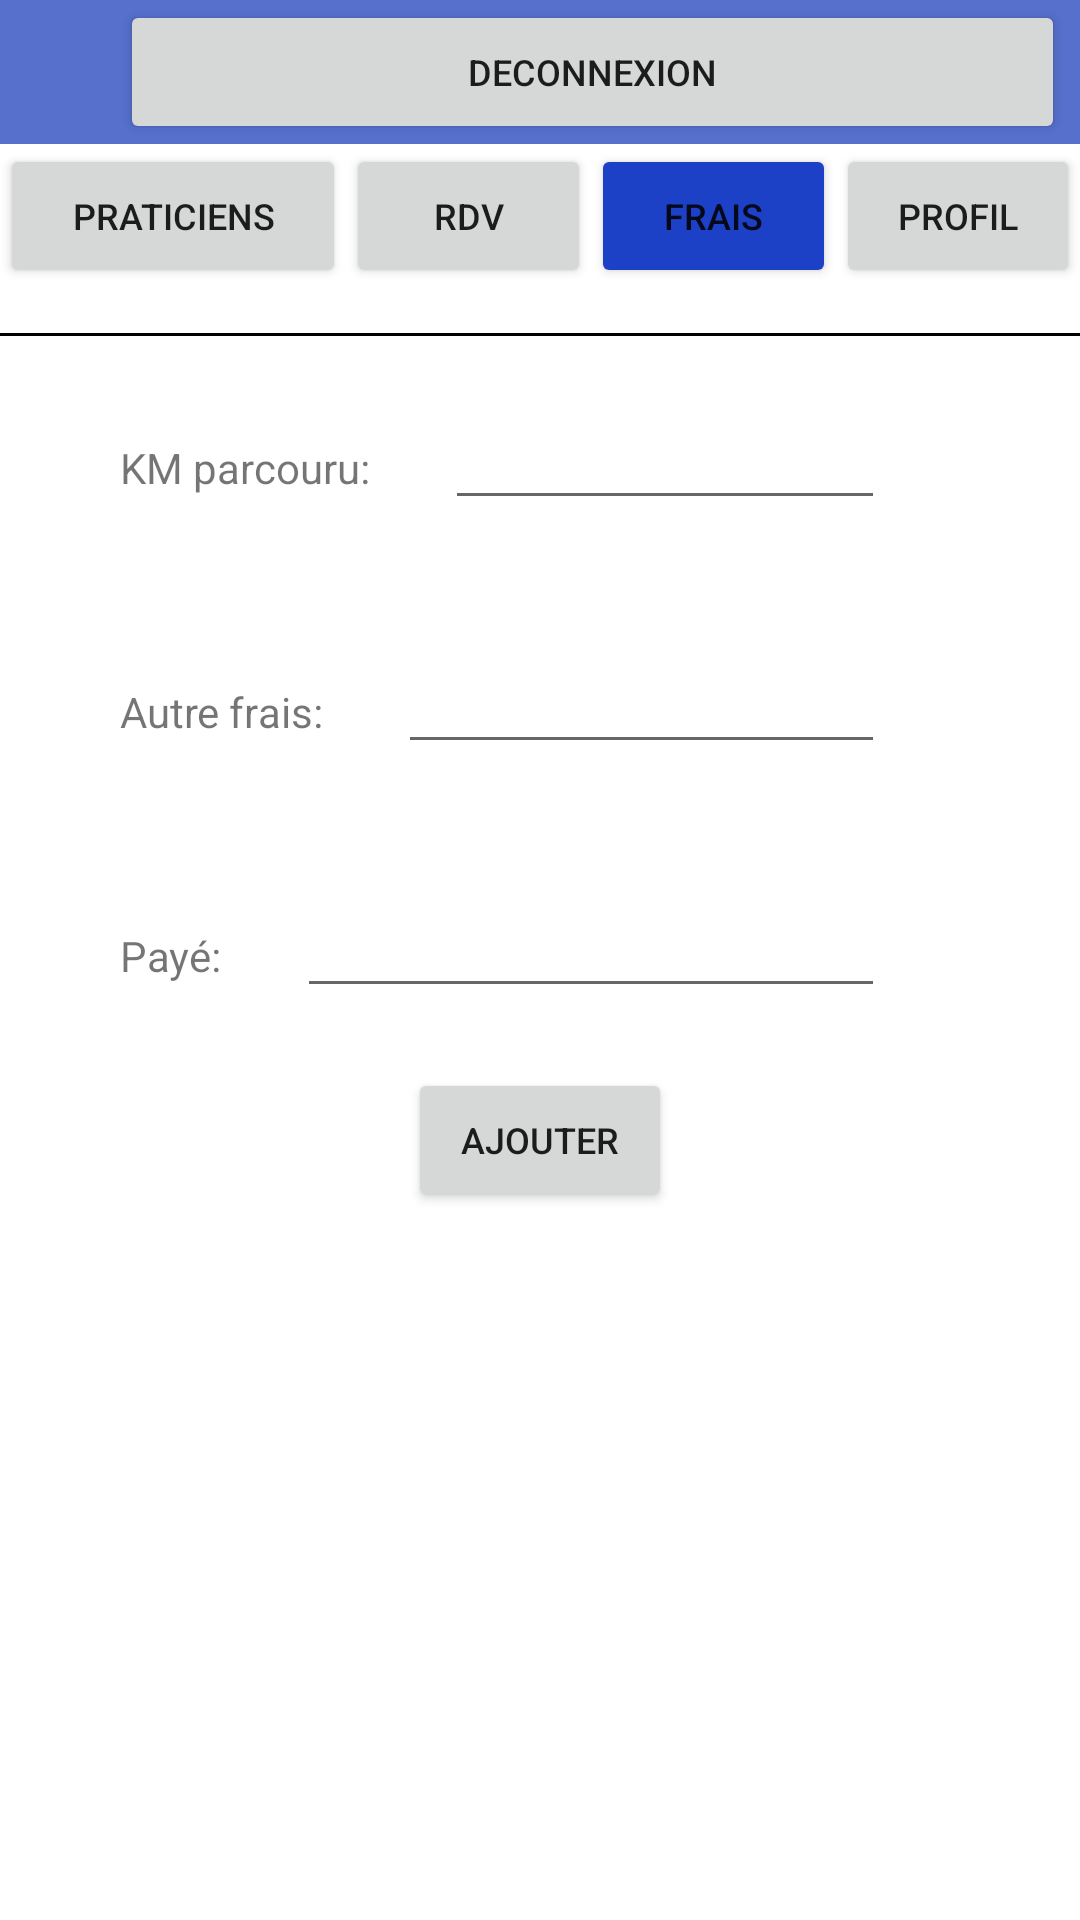

The Android layout XML behind this screen, and the referenced resources:
<!-- AndroidManifest.xml: application theme Theme.GSBPPE4VU -->
<!-- res/layout/visitor_bundle_monthly.xml -->
<?xml version="1.0" encoding="utf-8"?>
<ScrollView xmlns:android="http://schemas.android.com/apk/res/android"
    xmlns:app="http://schemas.android.com/apk/res-auto"
    xmlns:tools="http://schemas.android.com/tools"
    android:layout_width="match_parent"
    android:layout_height="match_parent"
    tools:context=".VisitorExpenseFormActivity"
    android:orientation="vertical">

    <LinearLayout
        android:orientation="vertical"
        android:layout_width="match_parent"
        android:layout_height="match_parent">

        <LinearLayout
            android:layout_width="match_parent"
            android:layout_height="wrap_content"
            android:orientation="horizontal"
            android:background="#5670CC">

            <TextView
                android:layout_width="wrap_content"
                android:layout_height="wrap_content"
                android:id="@+id/tv_ident"
                android:textColor="#FFFFFF"
                android:textSize="20dp"/>
            <Button
                android:id="@+id/deconnexion"
                android:layout_width="wrap_content"
                android:layout_height="wrap_content"
                android:layout_weight="0.1"
                android:layout_marginLeft="40dp"
                android:layout_marginRight="5dp"
                android:singleLine="true"
                android:text="Deconnexion"
                android:textSize="12dp"/>
        </LinearLayout>
        <LinearLayout
            android:layout_width="match_parent"
            android:layout_height="wrap_content">

            <Button
                android:layout_width="match_parent"
                android:layout_height="wrap_content"
                android:id="@+id/praticien"
                android:layout_weight="0.22"
                android:singleLine="true"
                android:textSize="12dp"
                android:text="Praticiens"/>
            <Button
                android:layout_width="match_parent"
                android:layout_height="wrap_content"
                android:id="@+id/rdv"
                android:layout_weight="0.25"
                android:singleLine="true"
                android:textSize="12dp"
                android:text="RDV"/>
            <Button
                android:layout_width="match_parent"
                android:layout_height="wrap_content"
                android:id="@+id/frais"
                android:layout_weight="0.25"
                android:singleLine="true"
                android:text="Frais"
                android:textSize="12dp"
                android:backgroundTint="#1C41C6"/>
            <Button
                android:layout_width="match_parent"
                android:layout_height="wrap_content"
                android:id="@+id/profil"
                android:layout_weight="0.25"
                android:singleLine="true"
                android:textSize="12dp"
                android:text="Profil"/>

        </LinearLayout>
        <ImageView
            android:layout_width="match_parent"
            android:layout_height="1dp"
            android:src="@color/black"
            android:layout_marginTop="15dp"/>
        <LinearLayout
            android:layout_width="match_parent"
            android:layout_height="wrap_content"
            android:orientation="vertical"
            android:layout_marginHorizontal="40dp">

            <LinearLayout
                android:layout_width="match_parent"
                android:layout_height="wrap_content"
                android:layout_marginVertical="20dp">
                <TextView
                    android:layout_width="wrap_content"
                    android:layout_height="wrap_content"
                    android:text="KM parcouru:"/>
                <EditText
                    android:layout_width="match_parent"
                    android:layout_height="wrap_content"
                    android:inputType="numberDecimal"
                    android:layout_marginHorizontal="25dp"
                    android:id="@+id/et_km"/>
            </LinearLayout>

            <LinearLayout
                android:layout_width="match_parent"
                android:layout_height="wrap_content"
                android:layout_marginVertical="20dp">
                <TextView
                    android:layout_width="wrap_content"
                    android:layout_height="wrap_content"
                    android:text="Autre frais:"/>
                <EditText
                    android:layout_width="match_parent"
                    android:layout_height="wrap_content"
                    android:inputType="text"
                    android:layout_marginHorizontal="25dp"
                    android:id="@+id/et_otherCost"/>
            </LinearLayout>

            <LinearLayout
                android:layout_width="match_parent"
                android:layout_height="wrap_content"
                android:layout_marginVertical="20dp">
                <TextView
                    android:layout_width="wrap_content"
                    android:layout_height="wrap_content"
                    android:text="Payé:"/>
                <EditText
                    android:layout_width="match_parent"
                    android:layout_height="wrap_content"
                    android:inputType="numberDecimal"
                    android:layout_marginHorizontal="25dp"
                    android:id="@+id/et_paid"/>
            </LinearLayout>

            <Button
                android:layout_width="wrap_content"
                android:layout_height="wrap_content"
                android:layout_marginBottom="15dp"
                android:singleLine="true"
                android:text="Ajouter"
                android:textSize="12dp"
                android:layout_gravity="center_horizontal|bottom"
                android:id="@+id/btn_add"
                />
        </LinearLayout>
    </LinearLayout>
</ScrollView>
<!-- resources referenced by this layout -->
<resources>
  <style name="Theme.GSBPPE4VU" parent="Theme.MaterialComponents.DayNight.DarkActionBar">
          
          <item name="colorPrimary">@color/purple_500</item>
          <item name="colorPrimaryVariant">@color/purple_700</item>
          <item name="colorOnPrimary">@color/white</item>
          
          <item name="colorSecondary">@color/teal_200</item>
          <item name="colorSecondaryVariant">@color/teal_700</item>
          <item name="colorOnSecondary">@color/black</item>
          
          <item name="android:statusBarColor" tools:targetApi="l">?attr/colorPrimaryVariant</item>
          
      </style>
  <!-- not gathered from this repository: default colours our renderer supplied (Android Studio template values) -->
  <color name="purple_500">#FF6200EE</color>
  <color name="purple_700">#FF3700B3</color>
  <color name="teal_200">#FF03DAC5</color>
  <color name="teal_700">#FF018786</color>
  <color name="black">#FF000000</color>
  <color name="white">#FFFFFFFF</color>
</resources>
